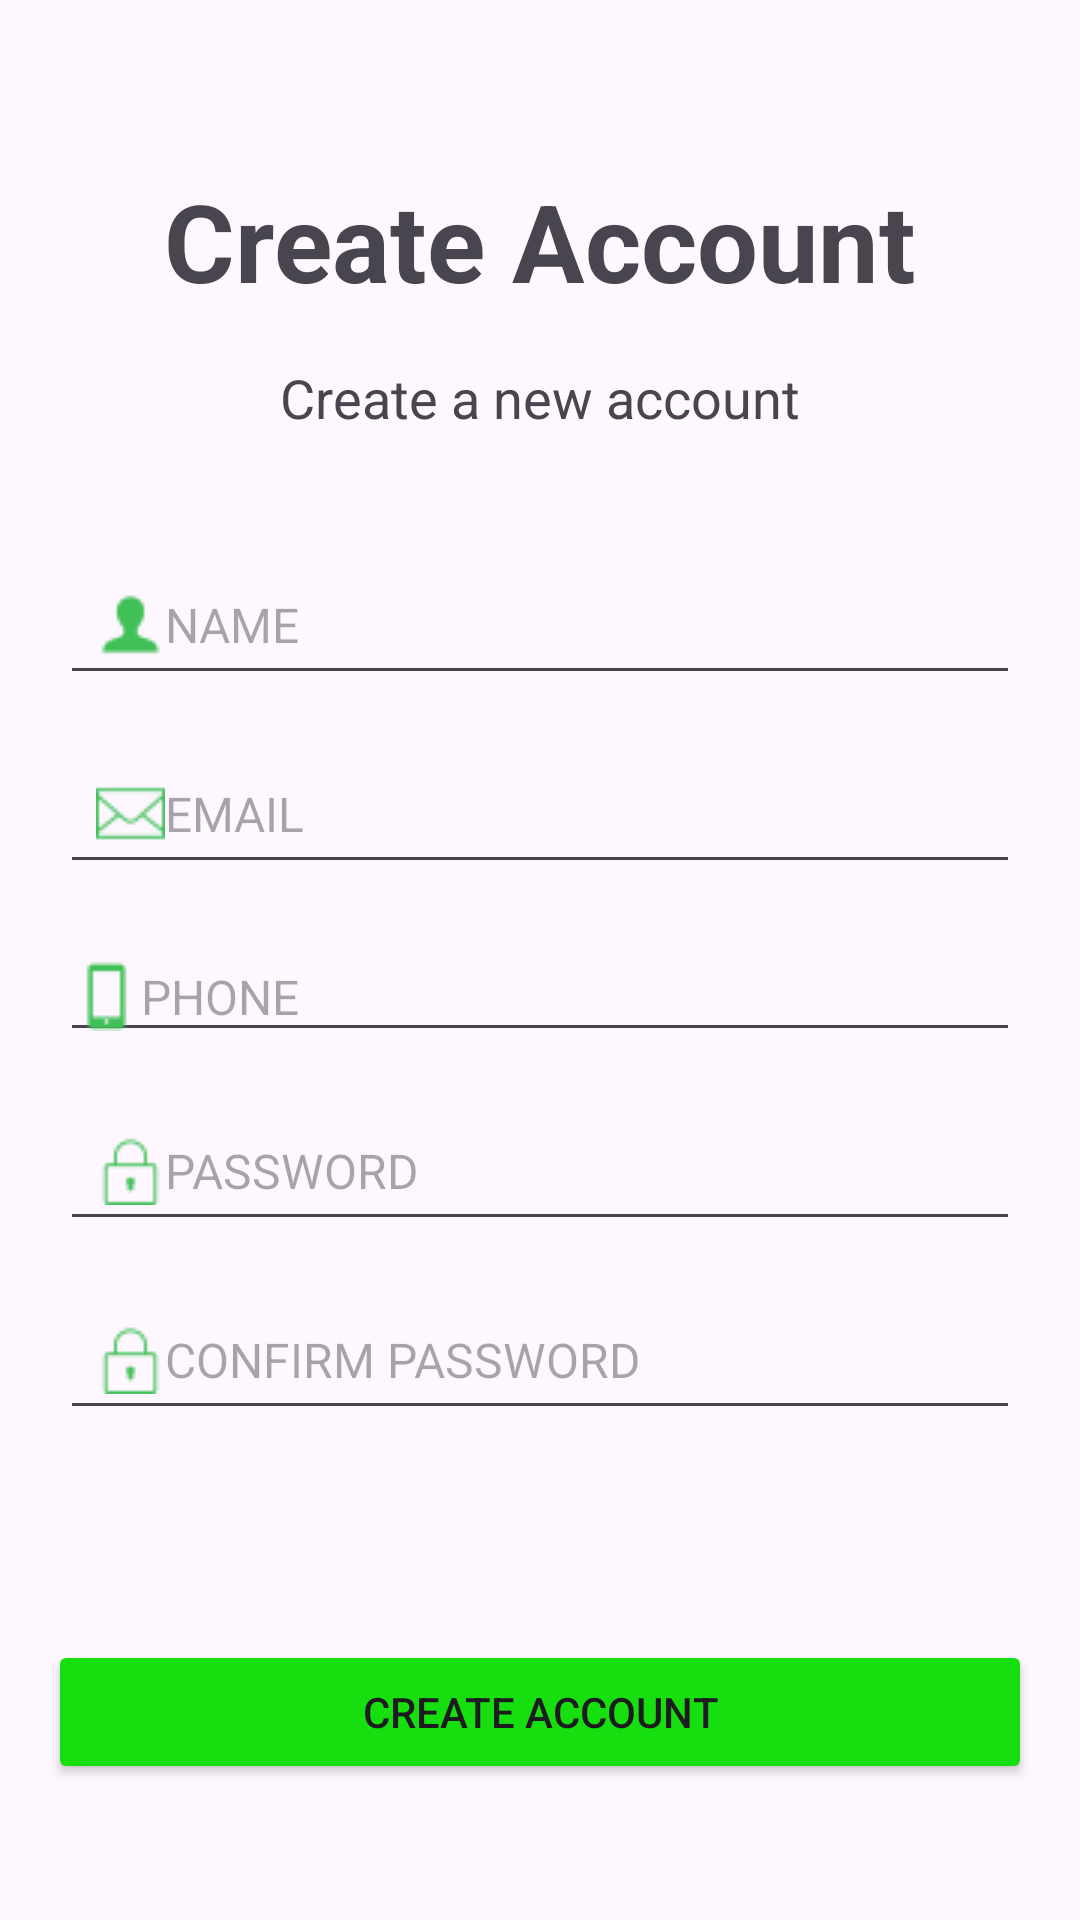

The Android layout XML behind this screen, and the referenced resources:
<!-- AndroidManifest.xml: application theme Theme.AppFinanciera -->
<!-- res/layout/activity_register.xml -->
<?xml version="1.0" encoding="utf-8"?>
<androidx.constraintlayout.widget.ConstraintLayout
    xmlns:android="http://schemas.android.com/apk/res/android"
    xmlns:app="http://schemas.android.com/apk/res-auto"
    xmlns:tools="http://schemas.android.com/tools"
    android:layout_width="match_parent"
    android:layout_height="match_parent"
    android:layout_gravity="center"
    tools:context=".RegisterActivity">

    <LinearLayout
        android:id="@+id/main"
        android:layout_width="match_parent"
        android:layout_height="match_parent"
        android:orientation="vertical"
        android:gravity="center_horizontal"
        android:padding="16dp">

        <TextView
            android:layout_width="wrap_content"
            android:layout_height="wrap_content"

            android:layout_marginTop="40dp"
            android:text="Create Account"
            android:textSize="36sp"
            android:textStyle="bold" />

        <TextView
            android:layout_width="wrap_content"
            android:layout_height="wrap_content"
            android:layout_marginTop="16dp"
            android:text="Create a new account"
            android:textSize="18sp" />



        <EditText
            android:layout_width="320dp"
            android:layout_height="wrap_content"
            android:layout_marginTop="40dp"
            android:hint="NAME"
            android:inputType="textPersonName"
            android:textSize="16sp"
            android:padding="12dp"
            android:drawableLeft="@drawable/perfil"/>

        <EditText
            android:layout_width="320dp"
            android:layout_height="wrap_content"
            android:layout_marginTop="16dp"
            android:hint="EMAIL"
            android:inputType="textEmailAddress"
            android:textSize="16sp"
            android:padding="12dp"
            android:drawableLeft="@drawable/mensaje"/>

        <EditText
            android:id="@+id/edt_Phone"
            android:layout_width="320dp"
            android:layout_height="wrap_content"
            android:layout_marginTop="16dp"
            android:ems="10"
            android:hint="PHONE"
            android:inputType="phone"
            android:textSize="16sp"
            android:drawableLeft="@drawable/celular"
            />
        <EditText
            android:layout_width="320dp"
            android:layout_height="wrap_content"
            android:layout_marginTop="16dp"
            android:hint="PASSWORD"
            android:inputType="textPassword"
            android:drawableLeft="@drawable/candado"

            android:textSize="16sp"
            android:padding="12dp" />

        <EditText
            android:layout_width="320dp"
            android:layout_height="wrap_content"
            android:layout_marginTop="16dp"
            android:hint="CONFIRM PASSWORD"
            android:inputType="textPassword"
            android:textSize="16sp"
            android:padding="12dp"
            android:drawableLeft="@drawable/candado" />


        <Button
            android:layout_width="match_parent"
            android:layout_height="wrap_content"
            android:layout_marginTop="70dp"

            android:backgroundTint="#16DE0F"
            android:padding="12dp"
            android:text="CREATE ACCOUNT" />
        <TextView
            android:id="@+id/tv_register"
            android:layout_width="wrap_content"
            android:layout_height="wrap_content"
            android:text="Already have a account?login"
            android:textSize="23sp"
            android:layout_marginTop="30dp"
            android:textStyle="bold" />
    </LinearLayout>

</androidx.constraintlayout.widget.ConstraintLayout>
<!-- resources referenced by this layout -->
<resources>
  <!-- drawable candado: png bitmap (drawable, 422 bytes) -->
  <!-- drawable celular: png bitmap (drawable, 254 bytes) -->
  <!-- drawable mensaje: png bitmap (drawable, 516 bytes) -->
  <!-- drawable perfil: png bitmap (drawable, 373 bytes) -->
  <style name="Theme.AppFinanciera" parent="Base.Theme.AppFinanciera" />
  <style name="Base.Theme.AppFinanciera" parent="Theme.Material3.DayNight.NoActionBar">
          
          
      </style>
</resources>
